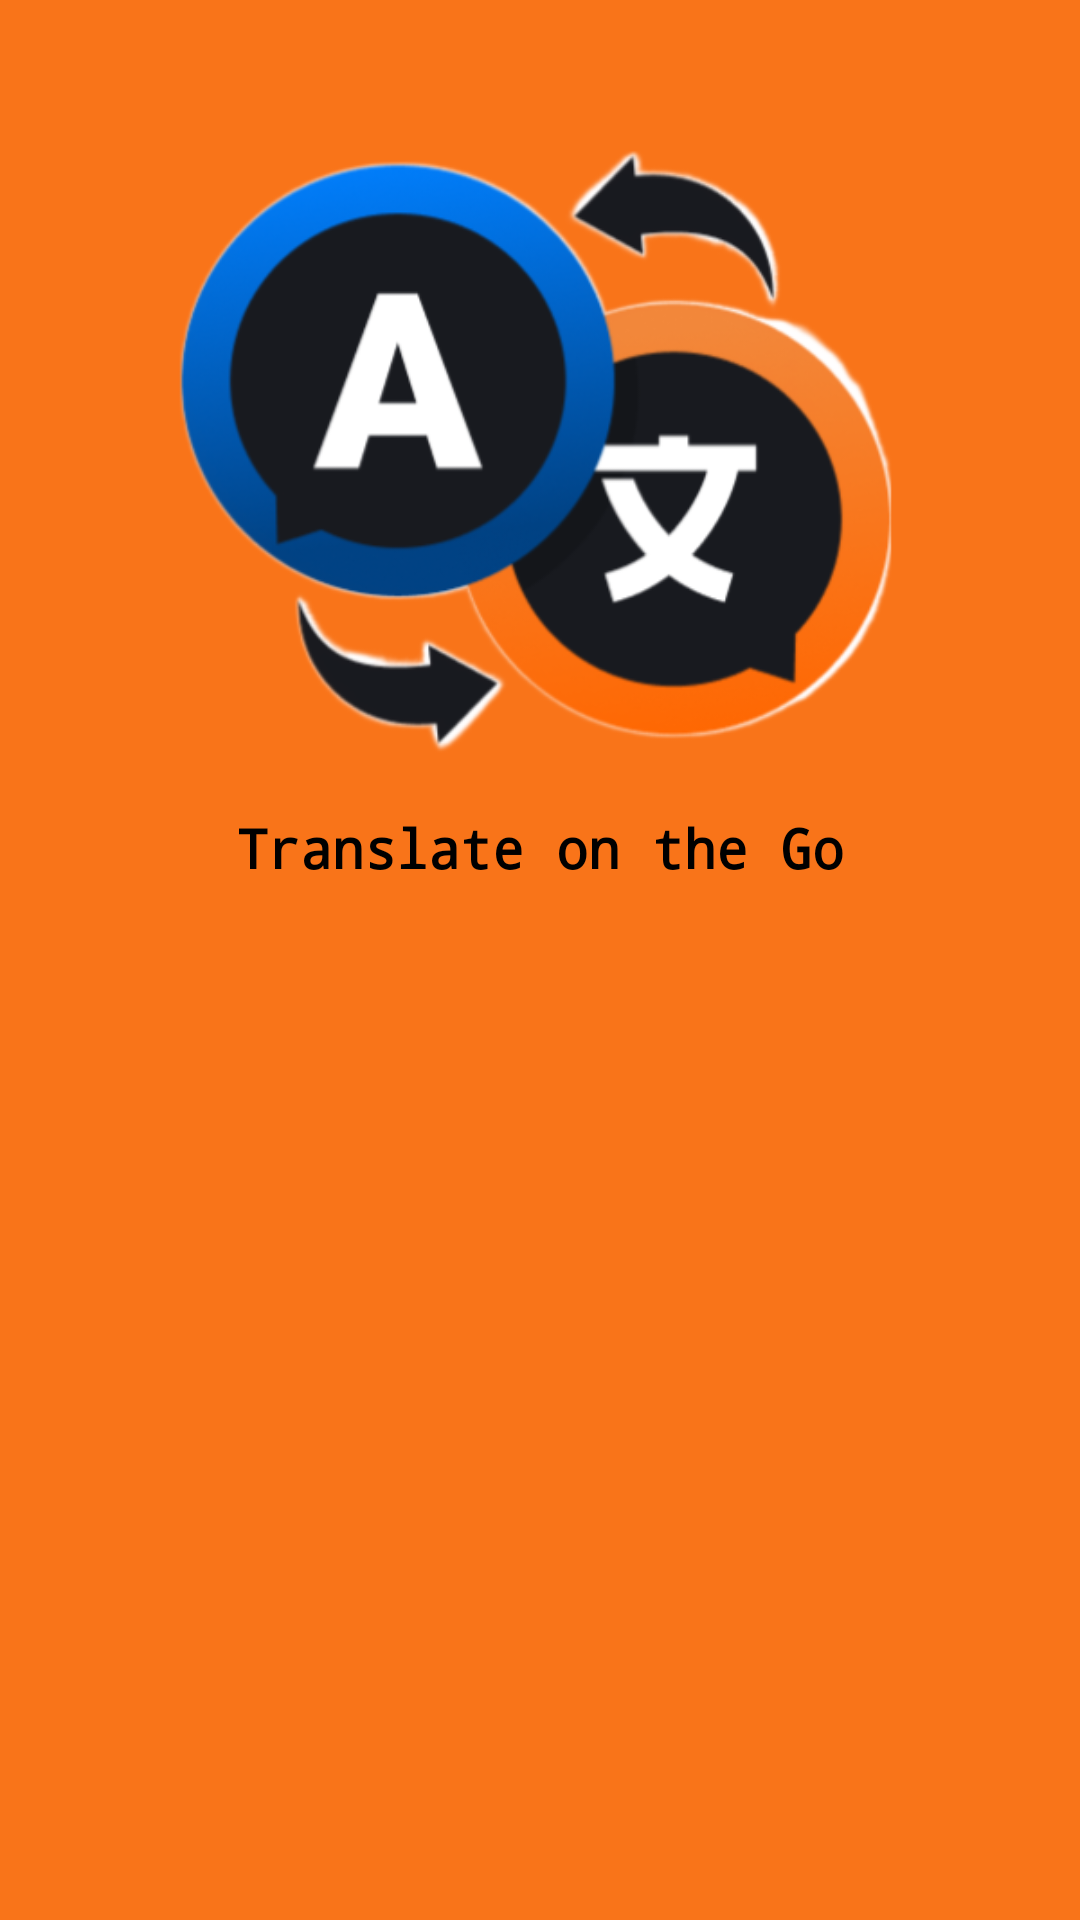

This screen was rendered from an Android layout file. Write that file and the resources it references.
<!-- AndroidManifest.xml: application theme Theme.PicTranslation -->
<!-- res/layout/drawer_header.xml -->
<?xml version="1.0" encoding="utf-8"?>
<androidx.constraintlayout.widget.ConstraintLayout xmlns:android="http://schemas.android.com/apk/res/android"
    xmlns:app="http://schemas.android.com/apk/res-auto"
    xmlns:tools="http://schemas.android.com/tools"
    android:layout_width="match_parent"
    android:layout_height="wrap_content"
    android:background="#F97419">

    <androidx.constraintlayout.widget.ConstraintLayout
        android:layout_width="match_parent"
        android:layout_height="300dp"
        app:layout_constraintEnd_toEndOf="parent"
        app:layout_constraintStart_toStartOf="parent"
        app:layout_constraintTop_toTopOf="parent">

        <ImageView
            android:id="@+id/imageView3"
            android:layout_width="wrap_content"
            android:layout_height="wrap_content"
            app:layout_constraintEnd_toEndOf="parent"
            app:layout_constraintStart_toStartOf="parent"
            app:layout_constraintTop_toTopOf="parent"
            app:srcCompat="@drawable/drawerhead" />

        <TextView
            android:id="@+id/textView8"
            android:layout_width="wrap_content"
            android:layout_height="wrap_content"
            android:layout_marginTop="-30dp"
            android:fontFamily="monospace"
            android:text="Translate on the Go"
            android:textColor="@color/black"
            android:textSize="18sp"
            android:textStyle="bold"
            app:layout_constraintEnd_toEndOf="parent"
            app:layout_constraintStart_toStartOf="parent"
            app:layout_constraintTop_toBottomOf="@+id/imageView3" />
    </androidx.constraintlayout.widget.ConstraintLayout>

</androidx.constraintlayout.widget.ConstraintLayout>
<!-- resources referenced by this layout -->
<resources>
  <color name="black">#FF000000</color>
  <!-- drawable drawerhead: png bitmap (drawable, 84122 bytes) -->
  <style name="Theme.PicTranslation" parent="Theme.AppCompat.DayNight.NoActionBar">
          
          <item name="colorPrimary">@color/purple_500</item>
          <item name="colorPrimaryVariant">@color/Home</item>
          <item name="colorOnPrimary">@color/white</item>
          
          <item name="colorSecondary">@color/teal_200</item>
          <item name="colorSecondaryVariant">@color/teal_700</item>
          <item name="colorOnSecondary">@color/black</item>
          <item name="titleTextColor">@color/Home</item>
          
          <item name="android:statusBarColor">?attr/colorPrimaryVariant</item>
          
      </style>
  <color name="purple_500">#FF6200EE</color>
  <color name="Home">#003366</color>
  <color name="white">#FFFFFFFF</color>
  <color name="teal_200">#FF03DAC5</color>
  <color name="teal_700">#FF018786</color>
</resources>
